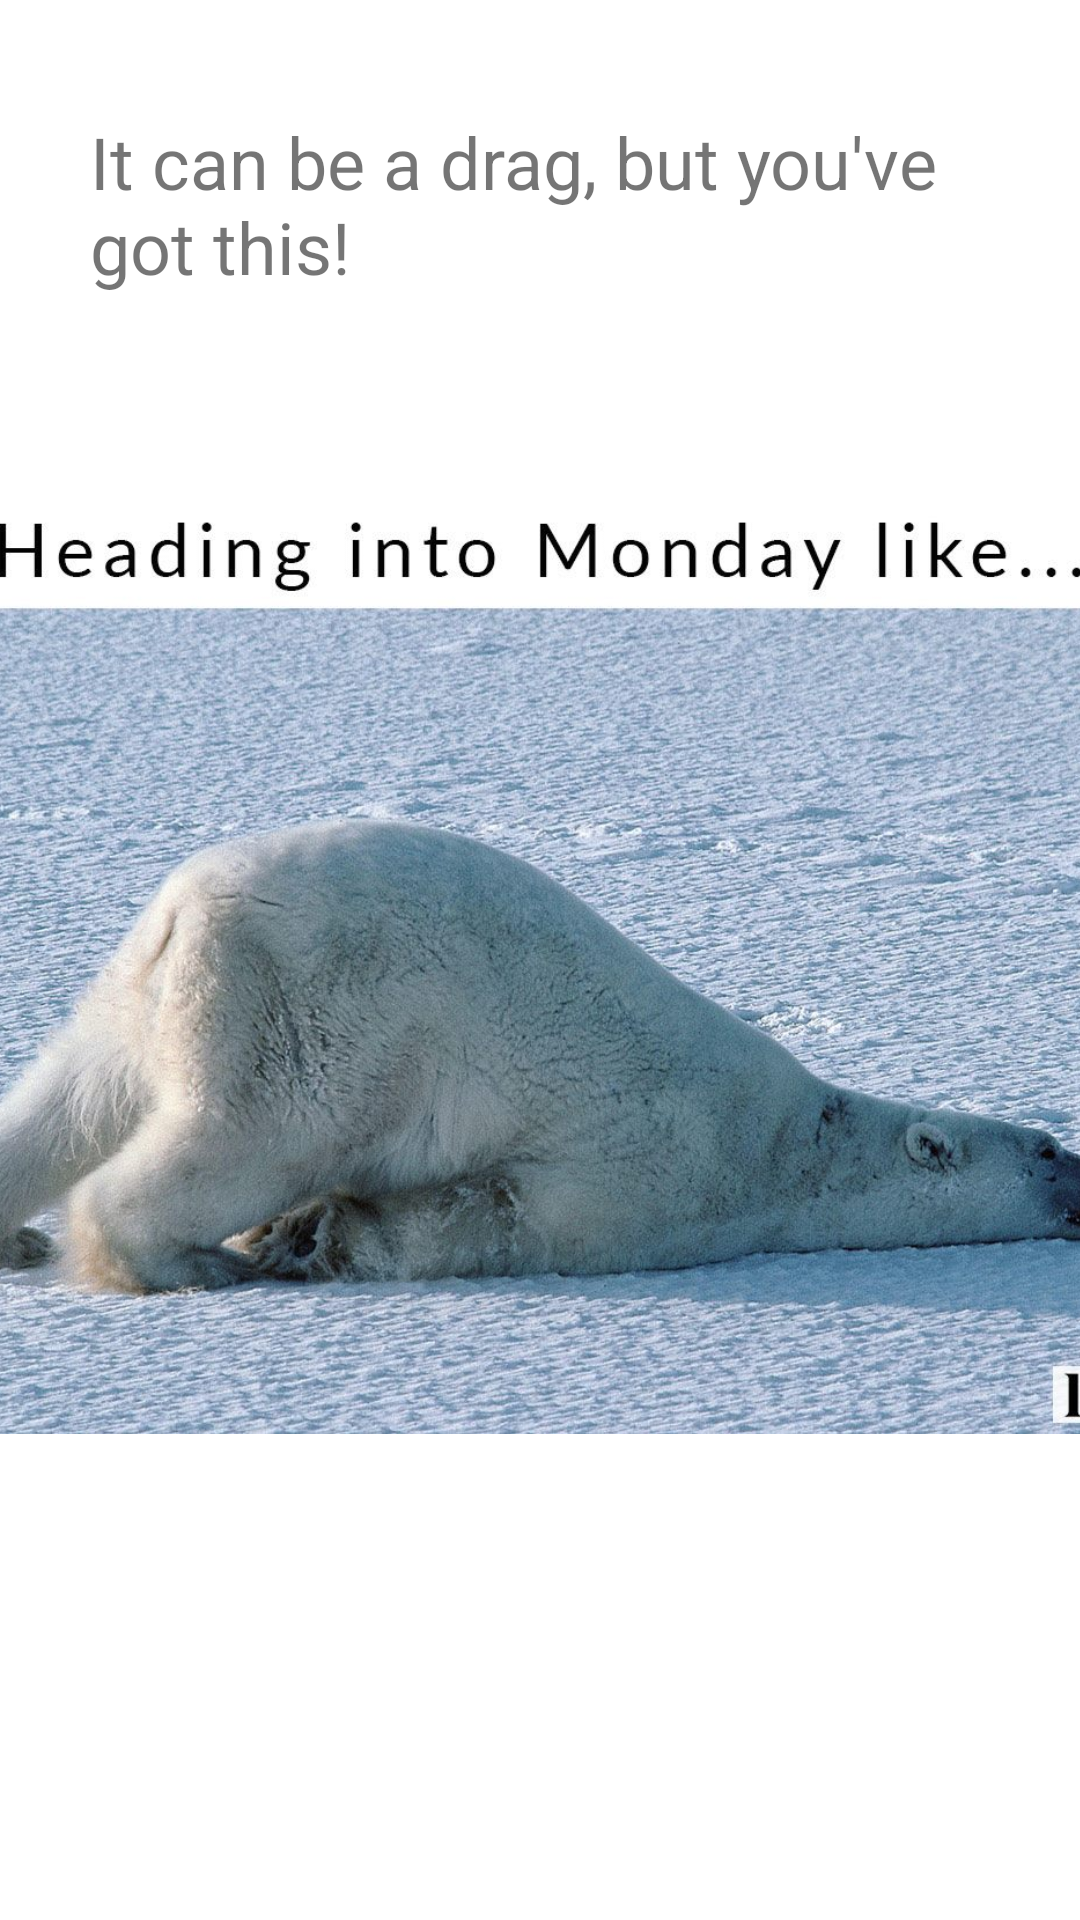

The Android layout XML behind this screen, and the referenced resources:
<!-- AndroidManifest.xml: application theme Theme.PitzerHaveANice -->
<!-- res/layout/monday_fragment.xml -->
<?xml version="1.0" encoding="utf-8"?>
<androidx.constraintlayout.widget.ConstraintLayout xmlns:android="http://schemas.android.com/apk/res/android"
    xmlns:app="http://schemas.android.com/apk/res-auto"
    xmlns:tools="http://schemas.android.com/tools"
    android:layout_width="match_parent"
    android:layout_height="match_parent"
    tools:context=".ui.monday.MondayFragment">

    <ImageView
        android:id="@+id/imageView2"
        android:layout_width="415dp"
        android:layout_height="370dp"
        android:src="@drawable/mondayimage"
        app:layout_constraintBottom_toBottomOf="parent"
        app:layout_constraintEnd_toEndOf="parent"
        app:layout_constraintStart_toStartOf="parent"
        app:layout_constraintTop_toTopOf="parent" />

    <TextView
        android:id="@+id/textView2"
        android:layout_width="300dp"
        android:layout_height="60dp"
        android:text="It can be a drag, but you've got this!"
        android:textSize="24sp"
        app:layout_constraintBottom_toTopOf="@+id/imageView2"
        app:layout_constraintEnd_toEndOf="parent"
        app:layout_constraintStart_toStartOf="parent"
        app:layout_constraintTop_toTopOf="parent" />
</androidx.constraintlayout.widget.ConstraintLayout>
<!-- resources referenced by this layout -->
<resources>
  <!-- drawable mondayimage: jpg bitmap (drawable, 226718 bytes) -->
  <style name="Theme.PitzerHaveANice" parent="Theme.MaterialComponents.DayNight.DarkActionBar">
          
          <item name="colorPrimary">@color/purple_500</item>
          <item name="colorPrimaryVariant">@color/purple_700</item>
          <item name="colorOnPrimary">@color/white</item>
          
          <item name="colorSecondary">@color/teal_200</item>
          <item name="colorSecondaryVariant">@color/teal_700</item>
          <item name="colorOnSecondary">@color/black</item>
          
          <item name="android:statusBarColor" tools:targetApi="l">?attr/colorPrimaryVariant</item>
          
      </style>
  <!-- not gathered from this repository: default colours our renderer supplied (Android Studio template values) -->
  <color name="purple_500">#FF6200EE</color>
  <color name="purple_700">#FF3700B3</color>
  <color name="teal_200">#FF03DAC5</color>
  <color name="teal_700">#FF018786</color>
  <color name="black">#FF000000</color>
  <color name="white">#FFFFFFFF</color>
</resources>
